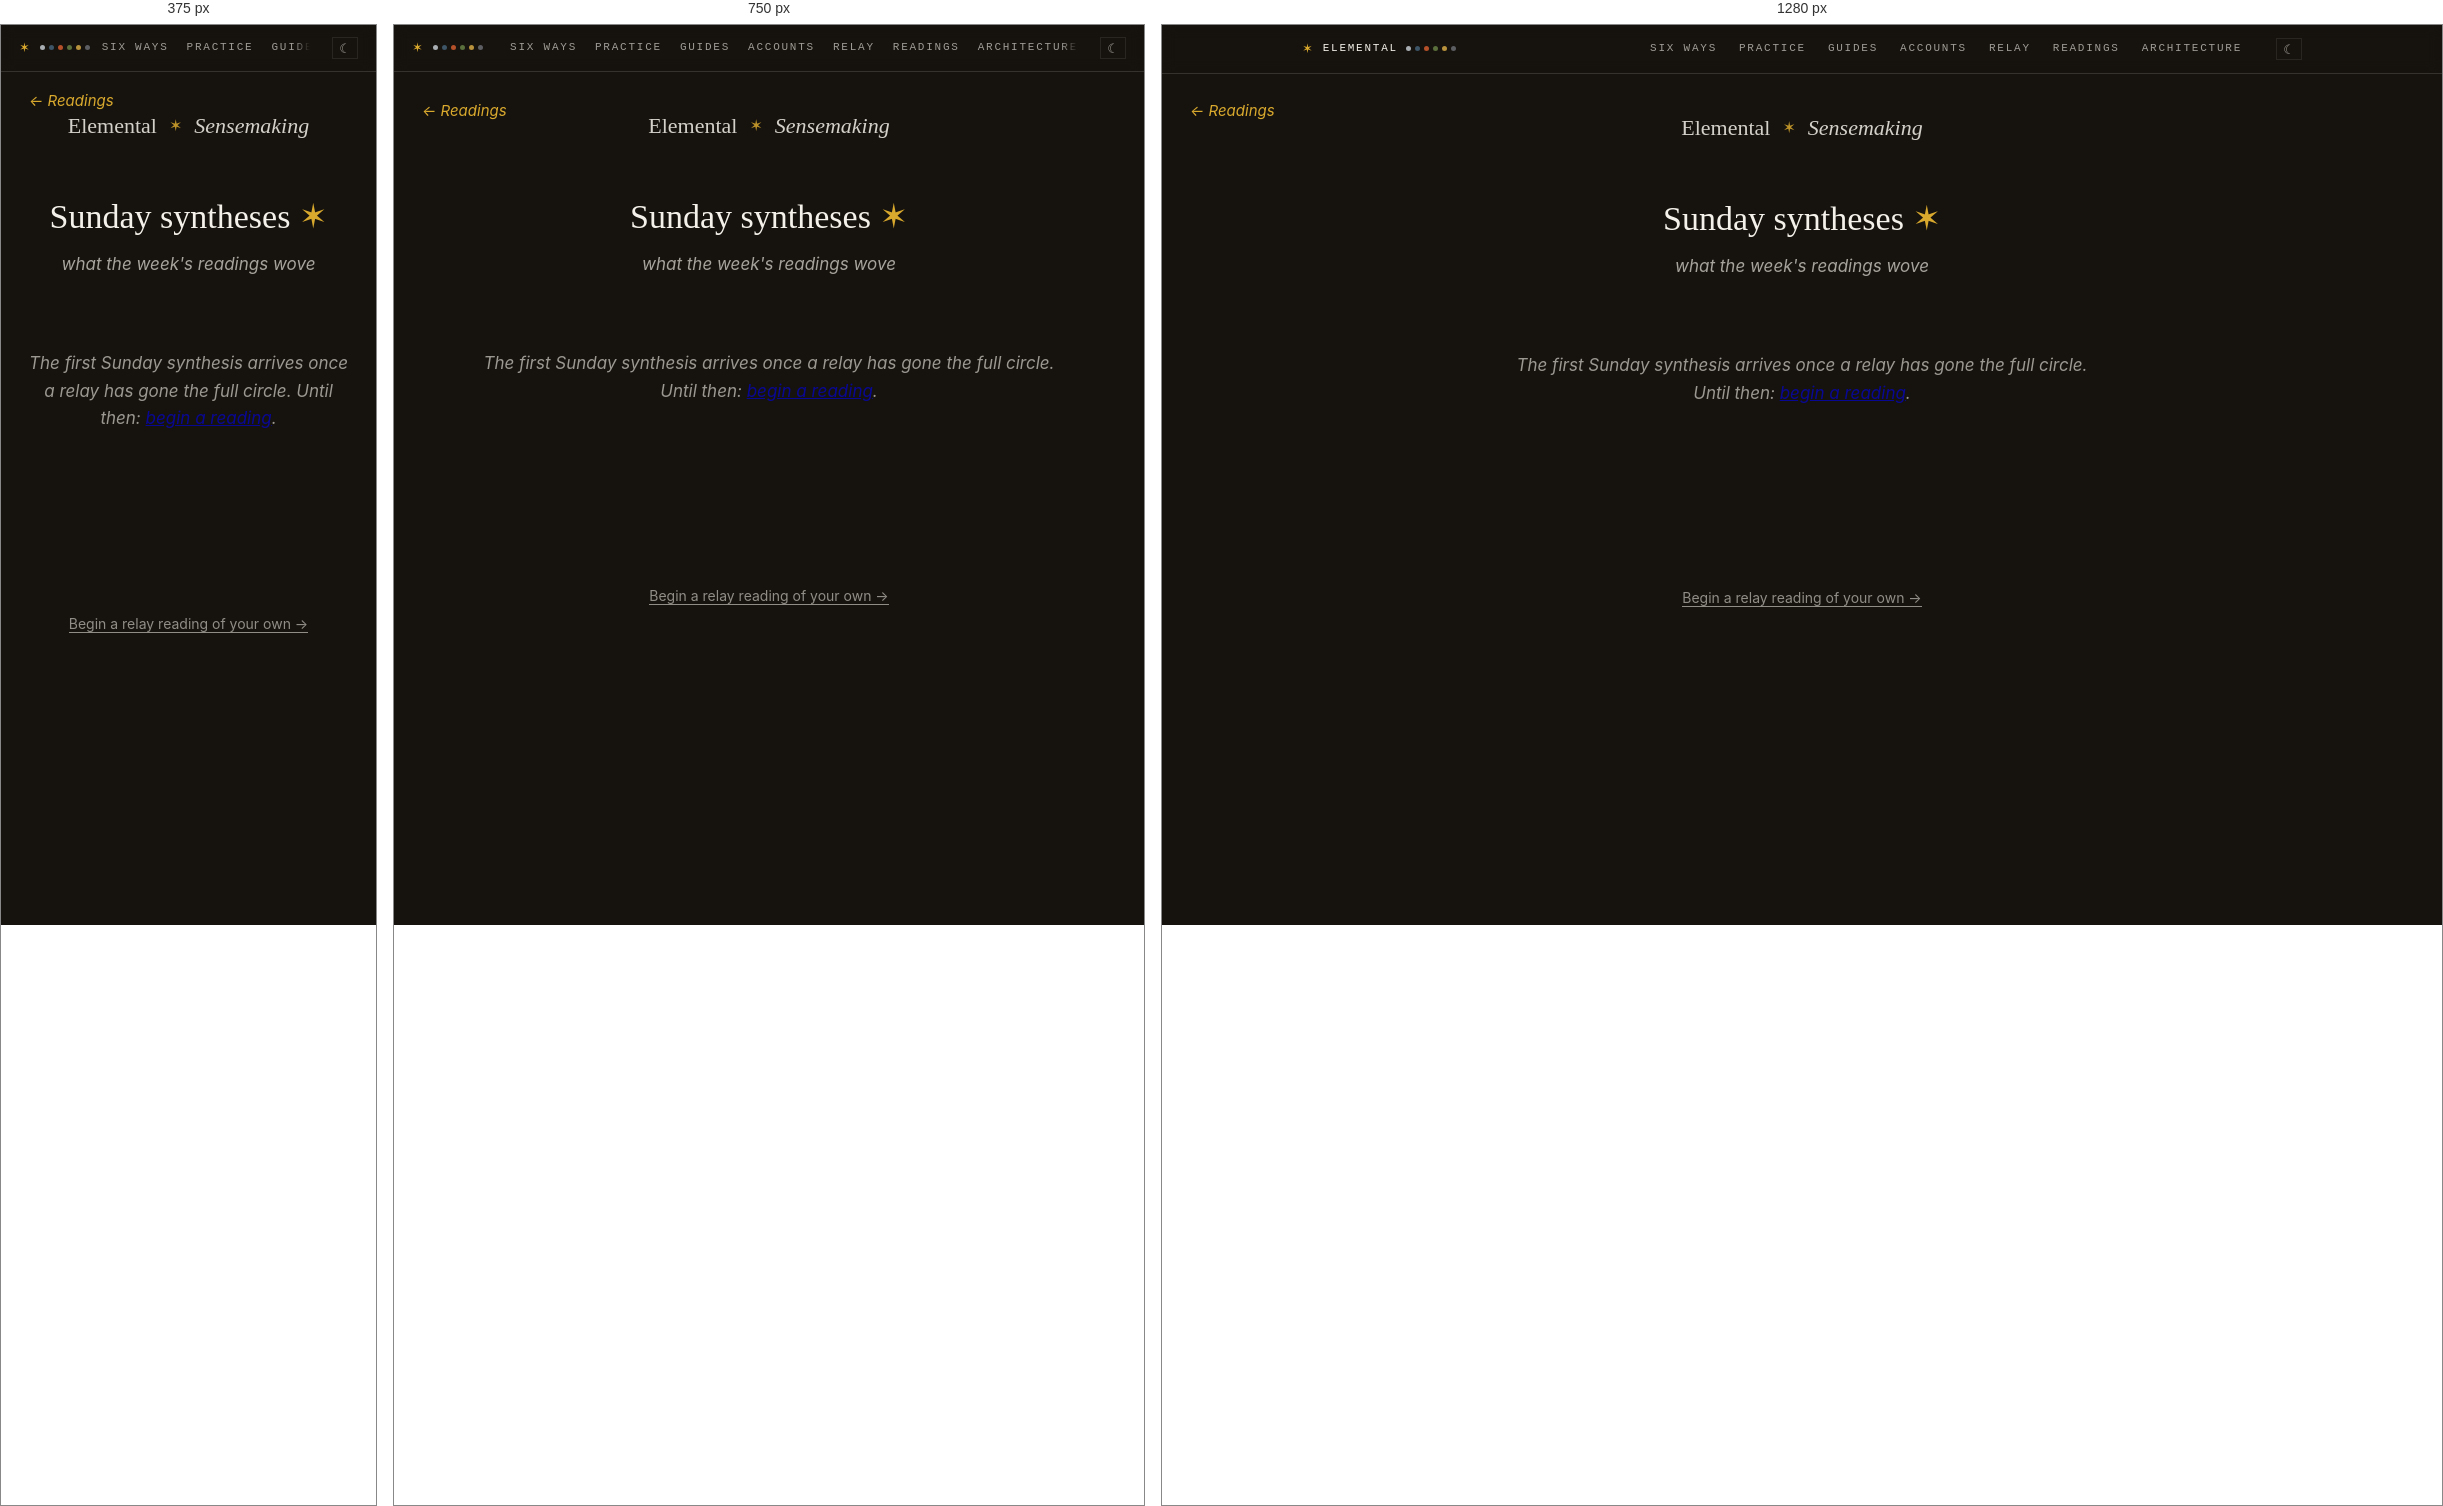
Rendered at 375 px, 750 px and 1280 px, left to right.

<!-- file: index.html -->
<!DOCTYPE html>
<html lang="en" data-register="hard"><head>
<meta charset="utf-8"><meta name="viewport" content="width=device-width, initial-scale=1">
<title>Sunday syntheses</title>
<meta name="description" content="Weekly Aether readings across every completed relay.">
<link rel="preconnect" href="https://fonts.googleapis.com"><link rel="preconnect" href="https://fonts.gstatic.com" crossorigin>
<link href="https://fonts.googleapis.com/css2?family=Cormorant+Garamond:wght@400;500&family=EB+Garamond:ital,wght@0,400;0,500;1,400&family=IBM+Plex+Mono:wght@400;500&family=Inter:wght@400;500;600&display=swap" rel="stylesheet">
<link rel="stylesheet" href="../../elemental-tokens.css">
<script src="../../assets/theme.js"></script>
<link rel="stylesheet" href="../../assets/ledger.css">
<style>
  /* Hard mode — the weave is part of the lab: nigredo ground, albedo ink. */
  :root{--paper:var(--ground);--ink:var(--ink-on);--ochre:var(--accent-on);--measure:660px;--body:17px;--line:1.62}
  *{box-sizing:border-box}html,body{margin:0;padding:0;background:var(--paper);color:var(--ink)}
  body{font-family:var(--font-architect);font-size:var(--body);line-height:var(--line);-webkit-font-smoothing:antialiased}
  main{max-width:var(--measure);margin:0 auto;padding:0 28px 6vh}
  .back{position:absolute;top:28px;left:28px;font-style:italic;font-size:15px;color:var(--ochre);text-decoration:none}
  .floret{display:flex;justify-content:center;align-items:center;gap:12px;padding-top:36px;font-family:"Cormorant Garamond",serif;font-size:22px;opacity:.85;text-decoration:none;color:var(--ink)}
  .floret .star{color:var(--ochre);font-size:16px}.floret .it{font-style:italic}
  h1{font-family:"Cormorant Garamond",serif;font-weight:400;text-align:center;font-size:2em;margin:5vh 0 .2em}
  .window{text-align:center;font-style:italic;opacity:.65;margin:0 0 5vh}
  h2{font-family:"Cormorant Garamond",serif;font-weight:500;font-size:1.25em;margin:4vh 0 .6em;border-top:1px solid rgba(var(--ink-rgb),.12);padding-top:4vh}
  .phi{font-family:var(--font-scribe);font-size:.78em;opacity:.75;word-break:break-word}
  .relay{margin:0 0 2.2em}
  .relay .rt{font-style:italic}
  .quote{border-left:2px solid var(--ochre);padding:.1em 0 .1em 1em;margin:1.2em 0;opacity:.92}
  .quote .who{font-size:.82em;opacity:.6;font-style:italic}
  table{border-collapse:collapse;margin:1em auto;font-size:.92em}
  td,th{padding:.25em .8em;text-align:center}th{font-weight:500;opacity:.7}
  td.el{text-align:left;opacity:.85}
  .aether{background:rgba(217,169,46,.07);border:1px solid rgba(217,169,46,.35);padding:1.2em 1.4em;margin:2em 0;font-style:italic}
  .aether .mark{font-style:normal;font-size:.8em;letter-spacing:.08em;color:var(--ochre)}
  .quiet{text-align:center;font-style:italic;opacity:.6;margin:8vh 0}
  footer{text-align:center;padding:6vh 28px 8vh;font-size:14px;opacity:.55}
  footer a{color:inherit;text-decoration:none;border-bottom:1px solid currentColor}
</style></head><body>
<nav class="ledger">
  <div class="ledger-inner">
    <a class="home" href="../../index.html">
      <span class="star">✶</span>
      <span>Elemental</span>
      <span class="dots"><i style="background:var(--air)"></i><i style="background:var(--water)"></i><i style="background:var(--fire)"></i><i style="background:var(--wood)"></i><i style="background:var(--earth)"></i><i style="background:var(--metal)"></i></span>
    </a>
    <div class="ledger-links">
      <a href="../../six-angles.html">six ways</a>
      <a href="../../nema-practice.html">practice</a>
      <a href="../../guides.html">guides</a>
      <a href="../../accounts/">accounts</a>
      <a href="../../relay/">relay</a>
      <a href="../../posts/">readings</a>
      <a href="../../operators.html">architecture</a>
    </div>
    <button class="theme-toggle" type="button" aria-label="Switch theme">☾</button>
  </div>
</nav>

<a href="../index.html" class="back">← Readings</a>
<a href="../../index.html" class="floret" aria-label="Home"><span>Elemental</span><span class="star">✶</span><span class="it">Sensemaking</span></a>
<main>
<h1>Sunday syntheses <span style='color:var(--ochre)'>✶</span></h1><p class='window'>what the week's readings wove</p><p class='quiet'>The first Sunday synthesis arrives once a relay has gone the full circle. Until then: <a href='../index.html'>begin a reading</a>.</p></main>
<footer><a href="../index.html">Begin a relay reading of your own →</a></footer>
</body></html>


/* @media block from ledger.css */
@media (max-width: 640px) {
  .ledger ~ .back, .ledger ~ .back-cluster { top: 64px; }
}

/* @media block from ledger.css */
@media (max-width: 860px) {
  .ledger-inner { gap: 12px; padding: 12px 18px; }
  .ledger-links {
    gap: 18px; overflow-x: auto; flex-wrap: nowrap;
    scrollbar-width: none; -ms-overflow-style: none;
    -webkit-overflow-scrolling: touch;
    mask-image: linear-gradient(to right, #000 calc(100% - 16px), transparent 100%);
    -webkit-mask-image: linear-gradient(to right, #000 calc(100% - 16px), transparent 100%);
  }
  .ledger-links::-webkit-scrollbar { display: none; }
  .ledger-links a { white-space: nowrap; }
  .ledger-inner .home span:not(.star):not(.dots) { display: none; }  /* mark + dots carry it */
  .theme-toggle { margin-left: 10px; }
}